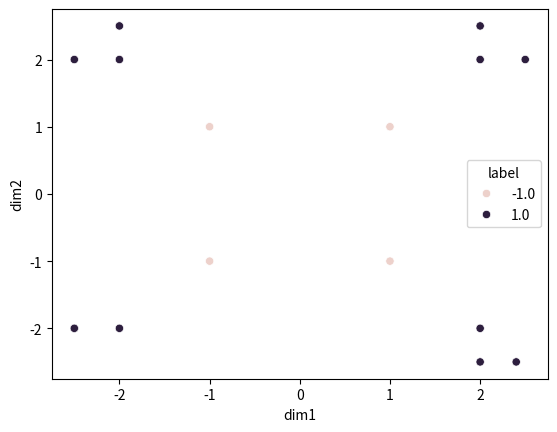
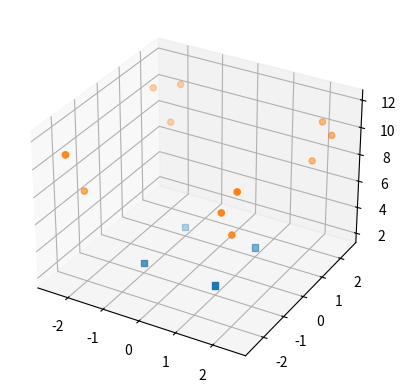

Write the Python code that produced these figures, in order.
import numpy as np
import matplotlib.pyplot as plt
import seaborn as sns
import pandas as pd


X = np.array([[2, 2], [2, 2.5], [2.5, 2], [-2, 2], [-2, 2.5], [-2.5, 2], [-2, -2],
              [-2.5, -2], [-2.5, -2], [2, -2], [2, -2.5], [2.4, -2.5]])
y = np.ones(X.shape[0])

X = np.append(X, [[-1, -1], [1, 1], [-1, 1], [1, -1]], axis=0)
y = np.append(y, np.ones(X.shape[0])*-1, axis=0)

df = pd.DataFrame(X, columns=['dim1', 'dim2'])
df['label'] = pd.DataFrame(y)

fig = plt.figure()
sns.scatterplot(data=df, x='dim1', y='dim2', hue='label')
fig.savefig('point_cloud.png')

df['dim3'] = df['dim1']**2+df['dim2']**2
fig = plt.figure()
ax = fig.add_subplot(projection='3d')

ax.scatter(df[df['label']==-1]['dim1'], df[df['label']==-1]['dim2'], df[df['label']==-1]['dim3'], marker='s')
ax.scatter(df[df['label']==1]['dim1'], df[df['label']==1]['dim2'], df[df['label']==1]['dim3'], marker='o')
fig.savefig('3d-point-cloud.png')

surface_x1, surface_x2 = np.arange(-5, 5, 0.1), np.arange(-5, 5, 0.1)
x1_grid, x2_grid = np.meshgrid(surface_x1, surface_x2)
x3_grid = x1_grid*x2_grid

fig3, ax3 = plt.subplots()
# plt.contourf(x1_grid, x2_grid, x3_grid, levels=50, cmap='jet')

fig3.savefig('contour.png')

